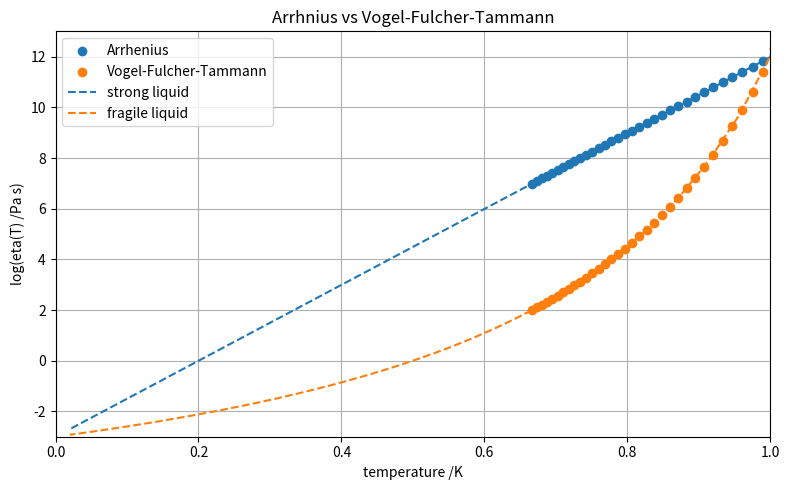

Source code (Python): (Note: this script raises an exception after producing the figure.)
# Angell Plot

import numpy as np
import matplotlib.pyplot as plt


temp_glass = 200
temp_vogel = temp_glass - 50

temp_A = 1727

preF = 34.5

eta_inf = 10**(-3) # unit Pa s

temp_min, temp_max = temp_vogel, 300
temp_max2 = 10000

temp = np.linspace(temp_min, temp_max, 50)
temp2 = np.linspace(temp_min, temp_max2, 1000)
scaled_temp = [temp_glass/T for T in temp]
scaled_temp2 = [temp_glass/T for T in temp2]
Arrhenius = [eta_inf*np.exp(preF*temp_glass/T) for T in temp]
VFT = [eta_inf*np.exp(temp_A/(T - temp_vogel)) for T in temp]
log_Arrhenius = [np.log10(arr) for arr in Arrhenius]
log_VFT = [np.log10(vft) for vft in VFT]
Arrhenius2 = [eta_inf*np.exp(preF*temp_glass/T) for T in temp2]
VFT2 = [eta_inf*np.exp(temp_A/(T - temp_vogel)) for T in temp2]
log_Arrhenius2 = [np.log10(arr) for arr in Arrhenius2]
log_VFT2 = [np.log10(vft) for vft in VFT2]
func_min = np.min(log_Arrhenius)
func_max = np.max(log_Arrhenius)
ylim = [0, func_max]

fig = plt.figure(figsize=(8,5), tight_layout=True)
ax = fig.add_subplot(111)
ax.set_title('Arrhnius vs Vogel-Fulcher-Tammann')
ax.set_xlim(0, 1)
ax.set_ylim(-3, 13)
ax.set_xlabel('temperature /K')
ax.set_ylabel('log(eta(T) /Pa s)')
ax.scatter(scaled_temp, log_Arrhenius, label='Arrhenius')
ax.scatter(scaled_temp, log_VFT, label='Vogel-Fulcher-Tammann')
ax.plot(scaled_temp2, log_Arrhenius2, ls='--', label='strong liquid')
ax.plot(scaled_temp2, log_VFT2, ls='--', label='fragile liquid')

ax.legend(loc='upper left') 
ax.grid()
ax.set_axisbelow(True)

fig.savefig('./png/Angell.png')

plt.show()